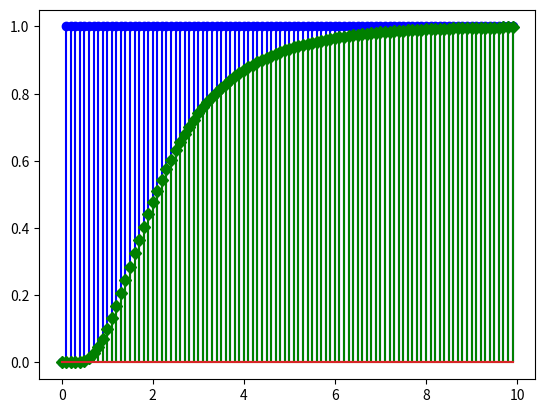

Recreate this plot in Python.
import numpy as np
import matplotlib.pyplot as plt
tfinal = 10
T = 0.1
N = int(tfinal/T)
t = np.linspace(0,tfinal,N)
t[1] = T
t[2] = 2*T
y = np.linspace(0,tfinal,N)
y[1] = 0
y[2] = 0
u = np.linspace(0,tfinal,N)
u[1] = 0
u[2] = 0
r = np.linspace(0,tfinal,N)
r[1] = 1
r[2] = 1
e = np.linspace(0,tfinal,N)
e[1] = r[1] - y[1]
e[2] = r[2] - y[2]
kp = 5.0
Ti = 2.3
Td = 0.6
C1 = kp*(1+Td/T)
C2 = kp*(-1-2*Td/T+T/Ti)
C3 = kp*Td/T
for k in range(3,N):
    t[k] = k*T
    r[k] = 1
    y[k] = 2*y[k-1]-y[k-2]+.005*u[k-1]+.005*u[k-2]
    e[k] = r[k] - y[k]
    u[k] = u[k-1] + C1*e[k] + C2*e[k-1] + C3*e[k-2]
plt.stem(t,r,linefmt='blue')
plt.stem(t,y,linefmt='green',markerfmt='D')
plt.show()
